Photos from the image-classification dataset "xray_project" in the GitHub repository fenshui888/xray_project. Its 3 classes are: bacterial pneumonia, normal, viral pneumonia.

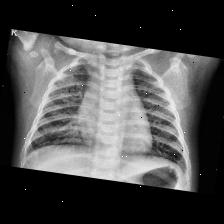
Label: viral pneumonia

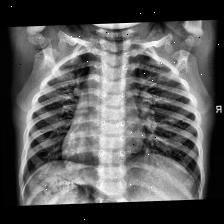
Label: normal

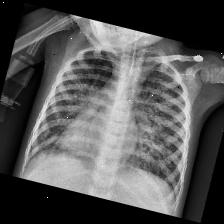
Label: bacterial pneumonia

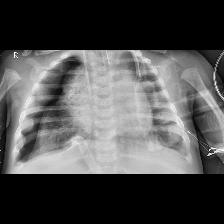
Label: bacterial pneumonia

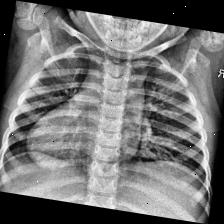
Label: normal

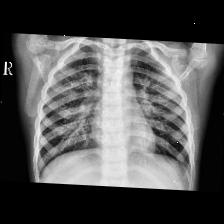
Label: viral pneumonia
